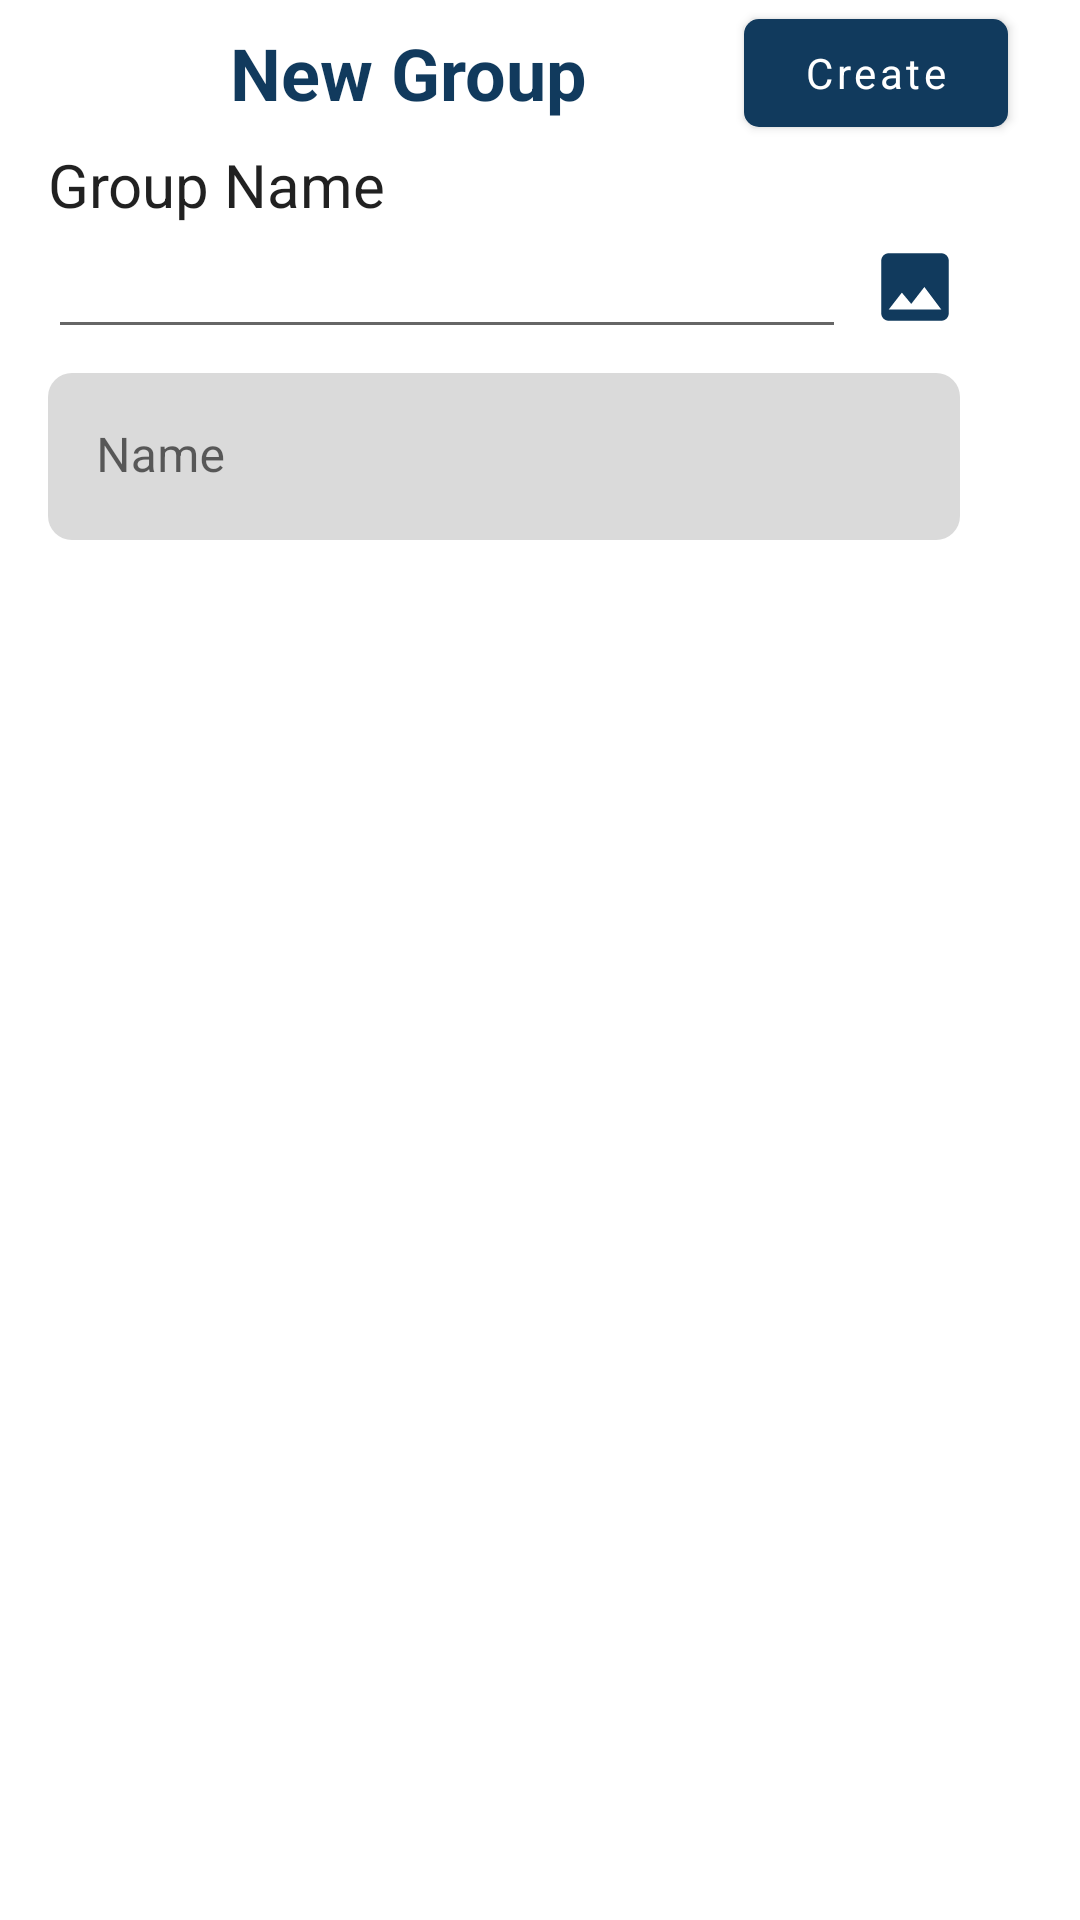

Reconstruct the res/layout file that produces this screen, plus the resources it refers to.
<!-- AndroidManifest.xml: application theme Theme.WeChat -->
<!-- res/layout/activity_add_new_group.xml -->
<?xml version="1.0" encoding="utf-8"?>
<androidx.core.widget.NestedScrollView xmlns:android="http://schemas.android.com/apk/res/android"
    xmlns:app="http://schemas.android.com/apk/res-auto"
    xmlns:tools="http://schemas.android.com/tools"
    android:layout_width="match_parent"
    android:layout_height="match_parent"
    tools:context=".activities.AddNewGroupActivity">

    <androidx.constraintlayout.widget.ConstraintLayout
        android:layout_width="match_parent"
        android:layout_height="match_parent">

        <androidx.appcompat.widget.AppCompatImageView
            android:id="@+id/ivCreateGroupClose"
            android:layout_width="wrap_content"
            android:layout_height="wrap_content"
            android:layout_margin="@dimen/margin_3x"
            app:layout_constraintStart_toStartOf="parent"
            app:layout_constraintTop_toTopOf="parent"
            app:srcCompat="@drawable/ic_baseline_close_24" />

        <androidx.appcompat.widget.AppCompatTextView
            android:id="@+id/tvCreateGroupLabel"
            android:layout_width="wrap_content"
            android:layout_height="wrap_content"
            android:text="@string/lbl_new_group"
            android:textAppearance="@style/TextAppearance.AppCompat.Headline"
            android:textColor="?attr/colorPrimary"
            android:textStyle="bold"
            app:layout_constraintBottom_toBottomOf="@id/ivCreateGroupClose"
            app:layout_constraintEnd_toStartOf="@id/btnCreateGroups"
            app:layout_constraintStart_toEndOf="@id/ivCreateGroupClose"
            app:layout_constraintTop_toTopOf="@id/ivCreateGroupClose" />

        <com.google.android.material.button.MaterialButton
            android:id="@+id/btnCreateGroups"
            android:layout_width="wrap_content"
            android:layout_height="wrap_content"
            android:layout_marginEnd="@dimen/margin_3x"
            android:text="@string/lbl_create"
            android:textAllCaps="false"
            app:cornerRadius="@dimen/general_radius_btn"
            app:layout_constraintBottom_toBottomOf="@id/tvCreateGroupLabel"
            app:layout_constraintEnd_toEndOf="parent"
            app:layout_constraintTop_toTopOf="@id/tvCreateGroupLabel" />

        <androidx.appcompat.widget.AppCompatTextView
            android:id="@+id/tvGroupNameLabel"
            android:layout_width="@dimen/empty"
            android:layout_height="wrap_content"
            android:layout_marginHorizontal="@dimen/margin_2x"
            android:layout_marginTop="@dimen/margin_3x"
            android:text="@string/lbl_group_name"
            android:textAppearance="@style/TextAppearance.AppCompat.Title"
            app:layout_constraintEnd_toEndOf="@id/btnCreateGroups"
            app:layout_constraintStart_toStartOf="parent"
            app:layout_constraintTop_toBottomOf="@id/ivCreateGroupClose" />

        <com.google.android.material.textfield.TextInputEditText
            android:id="@+id/etAddNewGroupName"
            android:layout_width="@dimen/empty"
            android:layout_height="wrap_content"
            android:inputType="text"
            android:layout_marginEnd="@dimen/general_margin"
            app:layout_constraintEnd_toStartOf="@id/ivAddNewGroupImage"
            app:layout_constraintStart_toStartOf="@id/tvGroupNameLabel"
            app:layout_constraintTop_toBottomOf="@id/tvGroupNameLabel" />

        <com.google.android.material.imageview.ShapeableImageView
            android:layout_width="@dimen/size_upload_new_photo"
            android:layout_height="@dimen/size_upload_new_photo"
            app:srcCompat="@drawable/ic_baseline_image_24"
            android:id="@+id/ivAddNewGroupImage"
            app:layout_constraintTop_toTopOf="@id/etAddNewGroupName"
            app:layout_constraintBottom_toBottomOf="@id/etAddNewGroupName"
            app:layout_constraintEnd_toEndOf="@id/tvGroupNameLabel"/>


        <com.google.android.material.textfield.TextInputLayout
            android:id="@+id/tilAddNewSearchName"
            android:layout_width="@dimen/empty"
            android:layout_height="wrap_content"
            android:layout_marginTop="@dimen/general_margin"
            android:hint="@string/lbl_name"
            app:boxCornerRadiusBottomEnd="@dimen/general_margin"
            app:boxCornerRadiusBottomStart="@dimen/general_margin"
            app:boxCornerRadiusTopEnd="@dimen/general_margin"
            app:boxCornerRadiusTopStart="@dimen/general_margin"
            app:boxStrokeWidth="@dimen/empty"
            app:boxStrokeWidthFocused="@dimen/empty"
            app:hintAnimationEnabled="false"
            app:layout_constraintEnd_toEndOf="@id/ivAddNewGroupImage"
            app:layout_constraintStart_toStartOf="@id/etAddNewGroupName"
            app:layout_constraintTop_toBottomOf="@id/etAddNewGroupName">

            <com.google.android.material.textfield.TextInputEditText
                android:layout_width="match_parent"
                android:layout_height="wrap_content"
                android:id="@+id/tieAddNewGroupContactName"
                android:inputType="textPersonName"/>
        </com.google.android.material.textfield.TextInputLayout>


        <androidx.recyclerview.widget.RecyclerView
            android:id="@+id/rvAddNewGroupMembers"
            android:layout_width="@dimen/empty"
            android:layout_height="wrap_content"
            android:layout_marginTop="@dimen/margin_2x"
            android:orientation="horizontal"
            app:layoutManager="androidx.recyclerview.widget.LinearLayoutManager"
            app:layout_constraintEnd_toEndOf="@id/tilAddNewSearchName"
            app:layout_constraintStart_toStartOf="@id/tilAddNewSearchName"
            app:layout_constraintTop_toBottomOf="@id/tilAddNewSearchName"
            tools:listitem="@layout/viewholder_group_member_for_add_new" />

        <androidx.recyclerview.widget.RecyclerView
            android:id="@+id/rvAddNewGroupContacts"
            android:layout_width="@dimen/empty"
            android:layout_height="wrap_content"
            android:layout_marginTop="@dimen/general_margin"
            android:orientation="vertical"
            app:layoutManager="androidx.recyclerview.widget.LinearLayoutManager"
            app:layout_constraintBottom_toBottomOf="parent"
            app:layout_constraintEnd_toEndOf="@id/rvAddNewGroupMembers"
            app:layout_constraintStart_toStartOf="@id/rvAddNewGroupMembers"
            app:layout_constraintTop_toBottomOf="@id/rvAddNewGroupMembers"
            tools:listitem="@layout/viewholder_contact_for_add_new_group" />
    </androidx.constraintlayout.widget.ConstraintLayout>
</androidx.core.widget.NestedScrollView>
<!-- res/layout/viewholder_group_member_for_add_new.xml (included above) -->
<?xml version="1.0" encoding="utf-8"?>
<FrameLayout xmlns:android="http://schemas.android.com/apk/res/android"
    xmlns:app="http://schemas.android.com/apk/res-auto"
    android:layout_width="wrap_content"
    android:layout_height="wrap_content"
    android:padding="@dimen/margin_small">

    <androidx.cardview.widget.CardView
        android:layout_width="match_parent"
        android:layout_height="match_parent"
        app:cardCornerRadius="@dimen/margin_2x">

        <com.google.android.material.imageview.ShapeableImageView
            android:id="@+id/btnAddNewGroupDismiss"
            android:layout_width="@dimen/margin_2x"
            android:layout_height="@dimen/margin_2x"
            android:layout_gravity="end"
            android:layout_margin="@dimen/general_margin"
            android:background="@color/grey"
            app:contentPadding="@dimen/margin_small"
            app:shapeAppearance="@style/circle_img"
            app:srcCompat="@drawable/ic_baseline_close_24" />


        <androidx.appcompat.widget.LinearLayoutCompat
            android:layout_width="match_parent"
            android:layout_height="match_parent"
            android:orientation="vertical">


            <com.google.android.material.imageview.ShapeableImageView
                android:id="@+id/ivGroupNewMemberImage"
                android:layout_width="@dimen/size_group_photo"
                android:layout_height="@dimen/size_group_photo"
                android:layout_gravity="center_horizontal"
                android:layout_marginHorizontal="@dimen/margin_2x"
                android:layout_marginTop="@dimen/margin_3x"
                android:scaleType="centerCrop"
                app:shapeAppearance="@style/circle_img"
                app:srcCompat="@drawable/placeholder_portrait" />

            <androidx.appcompat.widget.AppCompatTextView
                android:id="@+id/tvGroupNewMemberName"
                android:layout_width="wrap_content"
                android:layout_height="wrap_content"
                android:layout_gravity="center_horizontal"
                android:layout_marginVertical="@dimen/margin_2x"
                android:text="@string/app_name"
                android:textAppearance="@style/TextAppearance.AppCompat.Small"
                android:textColor="?attr/colorOnSurface" />
        </androidx.appcompat.widget.LinearLayoutCompat>
    </androidx.cardview.widget.CardView>
</FrameLayout>
<!-- res/layout/viewholder_contact_for_add_new_group.xml (included above) -->
<?xml version="1.0" encoding="utf-8"?>
<androidx.appcompat.widget.LinearLayoutCompat xmlns:android="http://schemas.android.com/apk/res/android"
    xmlns:app="http://schemas.android.com/apk/res-auto"
    android:layout_width="match_parent"
    android:layout_height="wrap_content"
    android:padding="@dimen/margin_2x">

    <FrameLayout
        android:layout_width="wrap_content"
        android:layout_height="wrap_content"
        android:layout_gravity="center_vertical">

        <com.google.android.material.imageview.ShapeableImageView
            android:id="@+id/ivGroupNewMemberPersonImg"
            android:layout_width="@dimen/size_post_profile_img"
            android:layout_height="@dimen/size_post_profile_img"
            android:scaleType="centerCrop"
            app:shapeAppearance="@style/circle_img"
            app:srcCompat="@drawable/placeholder_portrait" />

        <View
            android:layout_width="@dimen/size_stroke_person"
            android:layout_height="@dimen/size_stroke_person"
            android:layout_gravity="end|bottom"
            android:background="@drawable/background_circle" />
    </FrameLayout>

    <androidx.appcompat.widget.AppCompatTextView
        android:id="@+id/tvGroupNewMemberName"
        android:layout_width="wrap_content"
        android:layout_height="wrap_content"
        android:layout_gravity="center_vertical"
        android:layout_marginStart="@dimen/margin_2x"
        android:layout_weight="1"
        android:text="@string/app_name"
        android:textAppearance="@style/TextAppearance.AppCompat.Title"
        android:textColor="?attr/colorPrimary" />

    <com.google.android.material.imageview.ShapeableImageView
        android:id="@+id/ivContactForAddNewGroup"
        android:layout_width="wrap_content"
        android:layout_height="wrap_content"
        app:srcCompat="@drawable/ic_baseline_check_24"
        android:layout_gravity="end|center_vertical"
        app:contentPadding="@dimen/margin_small" />
</androidx.appcompat.widget.LinearLayoutCompat>
<!-- resources referenced by this layout -->
<resources>
  <color name="grey">#ddd</color>
  <dimen name="empty">0dp</dimen>
  <dimen name="general_margin">8dp</dimen>
  <dimen name="general_radius_btn">5dp</dimen>
  <dimen name="margin_2x">16dp</dimen>
  <dimen name="margin_3x">24dp</dimen>
  <dimen name="margin_small">5dp</dimen>
  <dimen name="size_group_photo">40dp</dimen>
  <dimen name="size_post_profile_img">50dp</dimen>
  <dimen name="size_stroke_person">15dp</dimen>
  <dimen name="size_upload_new_photo">30dp</dimen>
  <!-- drawable background_circle (drawable) -->
  <?xml version="1.0" encoding="utf-8"?>
  <shape xmlns:android="http://schemas.android.com/apk/res/android">
  <solid android:color="?attr/colorSecondary"/>
      <corners android:radius="@dimen/margin_large"/>
      <stroke android:width="@dimen/stroke_active" android:color="@color/white"/>
  </shape>
  <!-- drawable ic_baseline_check_24 (drawable) -->
  <vector android:autoMirrored="true" android:height="24dp"
      android:tint="@color/white" android:viewportHeight="24"
      android:viewportWidth="24" android:width="24dp" xmlns:android="http://schemas.android.com/apk/res/android">
      <path android:fillColor="@android:color/white" android:pathData="M9,16.17L4.83,12l-1.42,1.41L9,19 21,7l-1.41,-1.41z"/>
  </vector>
  <!-- drawable ic_baseline_image_24 (drawable) -->
  <vector android:autoMirrored="true" android:height="24dp"
      android:tint="?attr/colorPrimary" android:viewportHeight="24"
      android:viewportWidth="24" android:width="24dp" xmlns:android="http://schemas.android.com/apk/res/android">
      <path android:fillColor="@android:color/white" android:pathData="M21,19V5c0,-1.1 -0.9,-2 -2,-2H5c-1.1,0 -2,0.9 -2,2v14c0,1.1 0.9,2 2,2h14c1.1,0 2,-0.9 2,-2zM8.5,13.5l2.5,3.01L14.5,12l4.5,6H5l3.5,-4.5z"/>
  </vector>
  <!-- drawable placeholder_portrait: png bitmap (drawable, 275402 bytes) -->
  <string name="app_name">WeChat</string>
  <string name="lbl_create">Create</string>
  <string name="lbl_group_name">Group Name</string>
  <string name="lbl_name">Name</string>
  <string name="lbl_new_group">New Group</string>
  <style name="circle_img">
          <item name="shapeCornerFamily">rounded</item>
          <item name="cornerSize">50%</item>
      </style>
  <style name="Theme.WeChat" parent="Theme.MaterialComponents.DayNight.NoActionBar">
          
          <item name="colorPrimary">@color/color_primary</item>
          <item name="colorPrimaryVariant">@color/color_primary_variant</item>
          <item name="colorOnPrimary">@color/white</item>
          
          <item name="colorSecondary">@color/color_secondary</item>
          <item name="colorSecondaryVariant">@color/color_secondary</item>
          <item name="colorOnSecondary">@color/black</item>
          
          <item name="android:statusBarColor">?attr/colorSurface</item>
          <item name="fontFamily">@font/crete_round</item>
          <item name="android:windowLightStatusBar">true</item>
          <item name="colorSurface">@color/color_surface</item>
      </style>
  <dimen name="margin_large">100dp</dimen>
  <dimen name="stroke_active">3dp</dimen>
  <color name="white">#FFFFFFFF</color>
  <color name="color_primary">#113A5D</color>
  <color name="color_primary_variant">#062743</color>
  <color name="color_secondary">#00DC5D</color>
  <color name="black">#FF000000</color>
  <color name="color_surface">#F9F9F9</color>
</resources>
